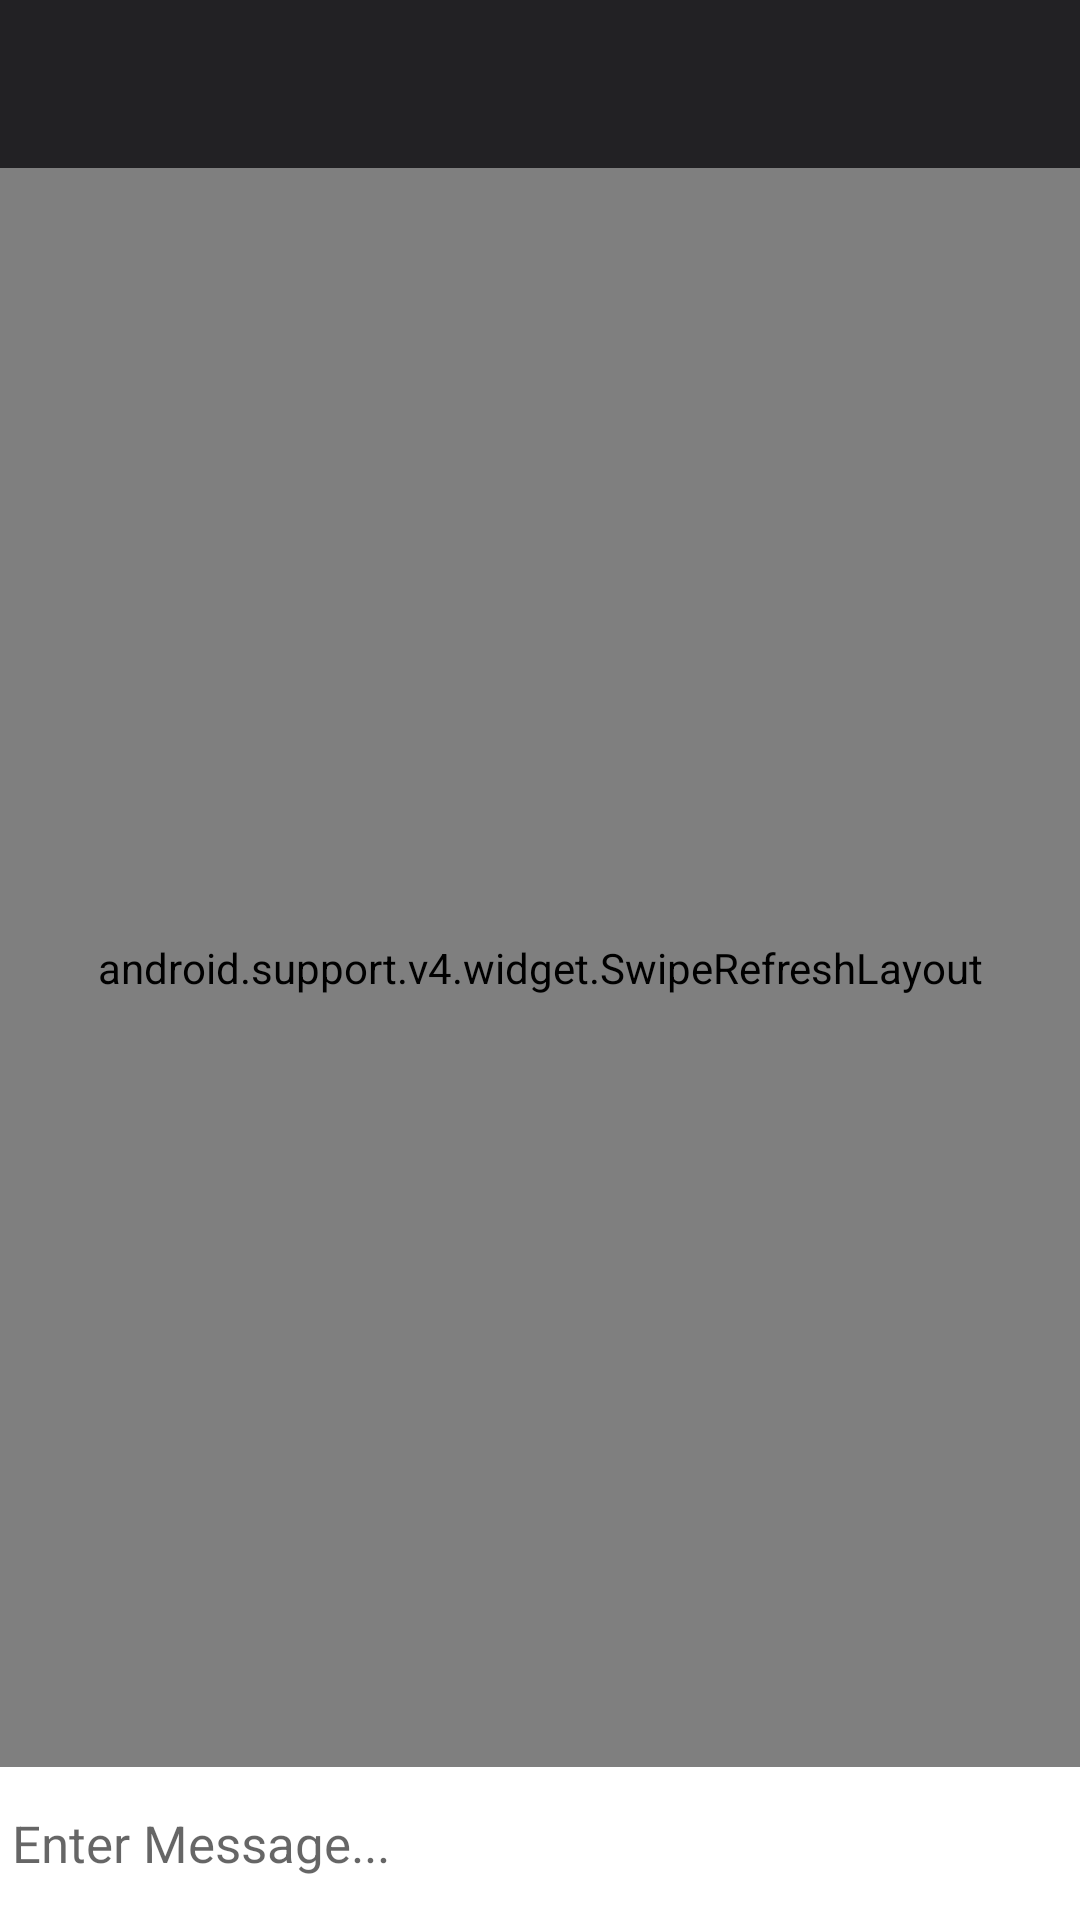

Produce the Android XML layout that renders to this screen, including the resource entries it uses.
<!-- AndroidManifest.xml: application theme AppTheme -->
<!-- res/layout/activity_chat.xml -->
<?xml version="1.0" encoding="utf-8"?>
<RelativeLayout xmlns:android="http://schemas.android.com/apk/res/android"
    xmlns:app="http://schemas.android.com/apk/res-auto"
    xmlns:tools="http://schemas.android.com/tools"
    android:layout_width="match_parent"
    android:layout_height="match_parent"
    android:background="#dfdec6"
    tools:context=".ChatActivity">

    <include layout="@layout/app_bar_layout" android:id="@+id/chat_app_bar" />

    <android.support.v4.widget.SwipeRefreshLayout
        android:layout_width="match_parent"
        android:layout_height="match_parent"
        android:id="@+id/message_swipe_layout"
        android:layout_below="@+id/chat_app_bar"
        android:layout_above="@id/li_id">

        <android.support.v7.widget.RecyclerView
            android:id="@+id/messages_list"
            android:layout_width="match_parent"
            android:layout_height="match_parent"
            android:layout_above="@id/li_id"

            android:layout_below="@id/chat_app_bar">

        </android.support.v7.widget.RecyclerView>

    </android.support.v4.widget.SwipeRefreshLayout>

    <LinearLayout
        android:layout_width="match_parent"
        android:layout_height="51dp"
        android:layout_alignParentBottom="true"
        android:layout_alignParentStart="true"
        android:orientation="horizontal"
        android:id="@+id/li_id">


        <EditText
            android:id="@+id/chat_message_view"
            android:layout_width="340dp"
            android:layout_height="match_parent"
            android:layout_alignParentBottom="true"
            android:layout_toEndOf="@+id/imageButton4"
            android:background="#fff"
            android:gravity="center_vertical"
            android:hint="Enter Message..."
            android:padding="4dp"
            android:textSize="17sp" />



        <ImageButton
            android:layout_width="0dp"
            android:layout_height="0dp"
            android:background="#fff"
            android:padding="2dp"
            android:id="@+id/chat_add_btn"
            android:src="@drawable/chat_add_btn" />

        <ImageButton
            android:layout_width="60dp"
            android:layout_height="match_parent"
            android:background="#fff"
            android:padding="5dp"
            android:id="@+id/chat_send_btn"
            android:src="@drawable/ic_send_black_24dp" />

    </LinearLayout>

</RelativeLayout>
<!-- res/layout/app_bar_layout.xml (included above) -->
<?xml version="1.0" encoding="utf-8"?>
<android.support.v7.widget.Toolbar xmlns:android="http://schemas.android.com/apk/res/android"
    xmlns:app="http://schemas.android.com/apk/res-auto"
    xmlns:tools="http://schemas.android.com/tools"
    android:layout_width="match_parent"
    android:layout_height="wrap_content"
    android:background="@color/colorPrimary"
    android:theme="@style/ThemeOverlay.AppCompat.Dark.ActionBar"
    app:titleTextColor="#fff"
    tools:layout_height="wrap_content"
    tools:theme="@style/ThemeOverlay.AppCompat.Dark.ActionBar">


</android.support.v7.widget.Toolbar>
<!-- resources referenced by this layout -->
<resources>
  <color name="colorPrimary">#222124</color>
  <!-- drawable ic_send_black_24dp (drawable) -->
  <vector android:alpha="0.63" android:height="24dp"
      android:viewportHeight="24.0" android:viewportWidth="24.0"
      android:width="24dp" xmlns:android="http://schemas.android.com/apk/res/android">
      <path android:fillColor="#FF000000" android:pathData="M2.01,21L23,12 2.01,3 2,10l15,2 -15,2z"/>
  </vector>
  <style name="AppTheme" parent="Theme.AppCompat.DayNight.NoActionBar">
  
          <item name="colorPrimary">@color/colorPrimary</item>
          <item name="colorPrimaryDark">@color/colorPrimaryDark</item>
          <item name="colorAccent">@color/colorAccent</item>
  
          <item name="actionModeBackground">@color/colorPrimary</item>
          <item name="actionBarPopupTheme">@style/ThemeOverlay.AppCompat</item>
          <item name="android:windowNoTitle">true</item>
          <item name="windowActionModeOverlay">true</item>
      </style>
  <color name="colorPrimaryDark">#222124</color>
  <color name="colorAccent">#ff5521</color>
</resources>
